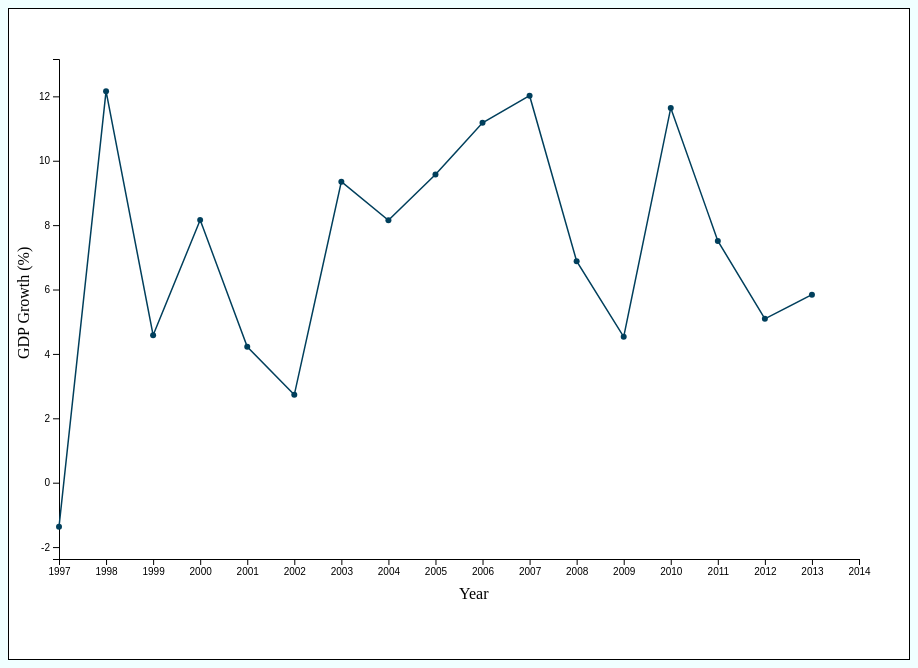
D3 v4 page, settled after 480 driven frames (8 s of simulated time); the page loaded 1 data file(s).


      let highlight = "All India";

      let svgHTML =
        "<svg \
          id='canvas' \
          width='900' \
          height='650' \
          style='border: solid 1px black; background-color: white' \
        > \
          <g \
            id='chart' \
            width='800' \
            height='500' \
            style='transform: translate(50px, 50px)' \
          ></g> \
          <g \
            id='legend' \
            width='800' \
            height='100' \
            style='transform: translate(50px, 550px)' \
          ></g> \
        </svg>";

      function func(state) {
        highlight = state;
        d3.select("svg").remove();
        d3.select("#svg").html(svgHTML);
        d3.csv(
          "Growth_Rate_GSDP_Constant_Prices_1997-98_2013-14.csv",
          visualize
        );
      }

      function visualize(data) {
        let obj = data.filter((d) => d["States/UTs"] == highlight)[0];

        let filteredData = [];
        let years = [];
        let year = 1996;

        for (var prop in obj) {
          if (obj.hasOwnProperty(prop)) {
            if (obj[prop] != "NA") {
              filteredData.push(+obj[prop]);
              years.push(year);
            }
            year++;
          }
        }
        filteredData.shift();
        years.shift();
        let maxi = Math.max(...filteredData);
        let mini = Math.min(...filteredData);

        filteredData = filteredData.map((d, index) => ({
          year: years[index],
          value: d,
        }));

        let xScale = d3.scaleLinear().domain([1997, 2014]).range([0, 800]);
        let xAxis = d3.axisBottom(xScale).ticks(17).tickFormat(d3.format("d"));
        let xLine = d3
          .select("#chart")
          .append("g")
          .call(xAxis)
          .attr("transform", "translate(0,500)");

        d3.select("#canvas")
          .append("text")
          .text("Year")
          .attr("y", 590)
          .attr("x", 450);

        let yScale = d3
          .scaleLinear()
          .domain([mini - 1, maxi + 1])
          .range([500, 0]);
        let yAxis = d3.axisLeft(yScale);
        let yline = d3
          .select("#chart")
          .append("g")
          .call(yAxis)
          .attr("class", "yAxis");

        d3.select("#canvas")
          .append("text")
          .text("GDP Growth (%)")
          .attr("transform", "translate(20,350) rotate(270)");

        let lineGenerator = d3
          .line()
          .x((d) => xScale(d.year))
          .y((d) => yScale(d.value));

        d3.select("#chart")
          .append("path")
          .datum(filteredData)
          .attr("class", "lines")
          .attr("d", lineGenerator)
          .style("fill", "none")
          .style("stroke", "#003f5c")
          .style("stroke-width", "1.5px");

        var tooltip = d3.select(".tooltip");
        var timeFormat = d3.timeFormat("%Y");

        var mouseover = function (d) {
          d3.select(this).style("fill", "white").style("stroke", "black");
          tooltip.transition().duration(200).style("opacity", 1);
          tooltip
            .html("Year: " + d.year + "<br/>" + "Value: " + d.value + "%")
            .style("left", d3.event.pageX + "px")
            .style("top", d3.event.pageY - 36 + "px");
        };

        var mouseleave = function (d) {
          tooltip.transition().duration(500).style("opacity", 0);
          d3.select(this).style("fill", "teal").style("stroke", "none");
        };

        // Dots
        d3.select("#chart")
          .append("g")
          .selectAll("dots")
          .data(filteredData)
          .enter()
          .append("circle")
          .attr("cx", (d) => xScale(d.year))
          .attr("cy", (d) => yScale(d.value))
          .attr("r", 3)
          .attr("fill", "#003f5c")
          .on("mouseover", mouseover)
          .on("mouseleave", mouseleave);
      }

      // Populating options on initial load
      d3.csv("Growth_Rate_GSDP_Constant_Prices_1997-98_2013-14.csv", options);

      function options(data) {
        let html = "";

        data.forEach(function (item, idx) {
          html += `<option value="${item["States/UTs"]}" class="dropdown-item">${item["States/UTs"]}</option>`;
        });

        d3.select("#dropdown").html(html);

        func(data[0]["States/UTs"]);
      }
    

### data: Growth_Rate_GSDP_Constant_Prices_1997-98_2013-14.csv
States/UTs, 1997-98, 1998-99, 1999-00, 2000-01, 2001-02, 2002-03, 2003-04, 2004-05, 2005-06, 2006-07, 2007-08, 2008-09, 2009-10, 2010-11, 2011-12, 2012-13, 2013-14 (Prov.)
Andhra Pradesh, -1.37, 12.16, 4.58, 8.16, 4.22, 2.73, 9.35, 8.15, 9.57, 11.18, 12.02, 6.88, 4.53, 11.64, 7.51, 5.09, 5.84
Arunachal Pradesh, 3.12, 3.13, 4.01, 7.07, 15.70, -4.31, 10.94, 16.46, 2.75, 5.25, 12.06, 8.73, 9.23, 3.78, 4.49, 4.65, 7.79
Assam, 0.99, -0.22, 3.18, 2.53, 2.60, 7.07, 6.02, 3.74, 3.40, 4.65, 4.82, 5.72, 9.00, 7.26, 5.33, 6.06, 5.87
Bihar, -3.85, 7.59, 3.68, 16.04, -4.73, 11.82, -5.15, 12.17, -1.69, 16.18, 5.55, 14.54, 5.35, 15.03, 10.29, 10.73, 9.92
Chattisgarh, 3.11, 5.34, 0.24, -9.85, 6.79, 2.54, 8.03, 5.49, 3.23, 18.60, 8.61, 8.39, 3.42, 10.60, 6.98, 5.42, 6.26
Goa, 2.82, 22.61, 2.11, -3.74, 4.50, 7.08, 7.49, 10.19, 7.54, 10.02, 5.54, 10.02, 10.20, 16.89, 20.21, 4.10, 0.00
Gujarat, 2.11, 7.18, 1.02, -4.89, 8.41, 8.14, 14.77, 8.88, 14.95, 8.39, 11.00, 6.78, 11.25, 10.01, 7.66, 7.96, NA
Haryana, 1.43, 5.56, 7.65, 8.16, 7.81, 6.52, 9.86, 8.64, 9.20, 11.22, 8.45, 8.17, 11.72, 7.41, 8.03, 5.55, 6.49
Himachal Pradesh, 6.38, 7.21, 6.61, 6.32, 5.21, 5.06, 8.08, 7.56, 8.43, 9.09, 8.55, 7.42, 8.09, 8.79, 7.31, 6.14, 6.24
Jammu & Kashmir, 5.66, 5.19, 4.48, 3.53, 1.96, 5.13, 5.17, 5.23, 5.78, 5.95, 6.40, 6.46, 4.50, 5.65, 7.95, 4.49, 5.18
Jharkhand, 26.30, 5.71, -2.75, 1.42, 2.80, 4.55, 3.46, 15.21, -3.20, 2.38, 20.52, -1.75, 10.14, 15.86, 4.49, 7.43, 8.91
Karnataka, 6.91, 12.72, 5.33, 3.53, 5.17, 7.30, 6.25, 9.85, 10.51, 9.98, 12.60, 7.11, 1.30, 10.15, 3.69, 5.47, 5.40
Kerala, 2.89, 7.06, 7.54, -6.93, 7.12, -3.91, 11.42, 9.97, 10.09, 7.90, 8.77, 5.56, 9.17, 6.92, 7.96, 8.24, NA
Madhya Pradesh, 5.00, 6.56, 10.50, -5.17, 13.20, -0.06, 16.55, 3.08, 5.31, 9.23, 4.69, 12.47, 9.56, 6.31, 9.69, 9.89, 11.08
Maharashtra, 5.56, 3.36, 9.74, -2.10, 4.05, 6.81, 8.00, 8.71, 13.35, 13.53, 11.26, 2.58, 9.30, 11.26, 4.82, 6.18, 8.71
Manipur, 8.77, 2.16, 12.00, -6.35, 6.81, -0.46, 10.84, 9.70, 6.35, 2.00, 5.94, 6.48, 6.99, -0.58, 9.79, 3.95, NA
Meghalaya, 6.13, 9.87, 7.79, 5.45, 6.89, 3.79, 6.78, 7.11, 7.91, 7.74, 4.51, 12.94, 6.55, 8.57, 12.58, 2.18, 12.41
Mizoram, NA, NA, NA, 4.97, 6.52, 10.39, 3.19, 4.15, 6.97, 4.78, 10.98, 13.34, 12.38, 17.18, -2.55, 7.23, NA
Nagaland, 7.82, -4.01, 0.80, 16.60, 11.45, 9.45, 5.02, 6.65, 10.22, 7.80, 7.31, 6.34, 6.90, 9.35, 8.32, 6.45, 6.52
Orissa, 13.14, 2.45, 5.17, -1.66, 6.29, -0.65, 15.15, 12.61, 5.68, 12.85, 10.94, 7.75, 4.55, 8.01, 3.78, 8.09, 5.60
Punjab, 3.00, 5.59, 5.63, 3.93, 1.92, 2.85, 6.07, 4.95, 5.90, 10.18, 9.05, 5.85, 6.29, 6.52, 6.52, 4.63, 5.25
Rajasthan, 11.32, 4.02, 2.11, -2.01, 10.87, -9.90, 28.67, -1.85, 6.68, 11.67, 5.14, 9.09, 6.70, 14.41, 5.17, 4.52, 4.60
Sikkim, 7.14, 7.06, 3.48, 7.59, 7.88, 7.31, 7.89, 7.72, 9.78, 6.02, 7.61, 16.39, 73.61, 8.70, 10.77, 7.62, 7.87
Tamil Nadu, 8.20, 4.73, 6.11, 5.87, -1.56, 1.75, 5.99, 11.45, 13.96, 15.21, 6.13, 5.45, 10.83, 13.12, 7.39, 3.39, 7.29
Tripura, 10.27, 9.91, 7.11, 5.88, 14.07, 6.41, 5.88, 8.14, 5.82, 8.28, 7.70, 9.44, 10.65, 8.12, 8.69, 8.70, NA
Uttar Pradesh, -0.09, 2.75, 5.49, 2.19, 2.17, 3.72, 5.27, 5.40, 6.51, 8.07, 7.32, 6.99, 6.58, 7.86, 5.57, 5.92, 5.14
Uttarakhand, 1.80, 1.66, 0.82, 12.04, 5.53, 9.92, 7.61, 12.99, 14.34, 13.59, 18.12, 12.65, 18.13, 10.02, 9.36, 5.61, 5.65
West Bengal, 8.25, 6.36, 6.88, 3.84, 7.32, 3.78, 6.20, 6.89, 6.29, 7.79, 7.76, 4.90, 8.03, 5.78, 4.72, 6.72, 8.62
All India, 0.00, 0.00, NA, 4.35, 5.81, 3.84, 8.52, 7.47, 9.48, 9.57, 9.32, 6.72, 8.59, 8.91, 6.69, 4.47, 4.74